The GitHub repository youralfa/Green-Coffee-Bean-Defects-Classification contains a labelled image folder "Green-Coffee-Bean-Defects-Classification" with 17 categories: broken or chipped or cut, dried cherry pod, floater, foreign matter, full black, full sour, fungus damaged, hull or husk, immature or unripe, parchment or pergamino, partial black, partial sour, severe insect damage, shell, slight insect damage, specialty, withered. Examples follow, each with its label.

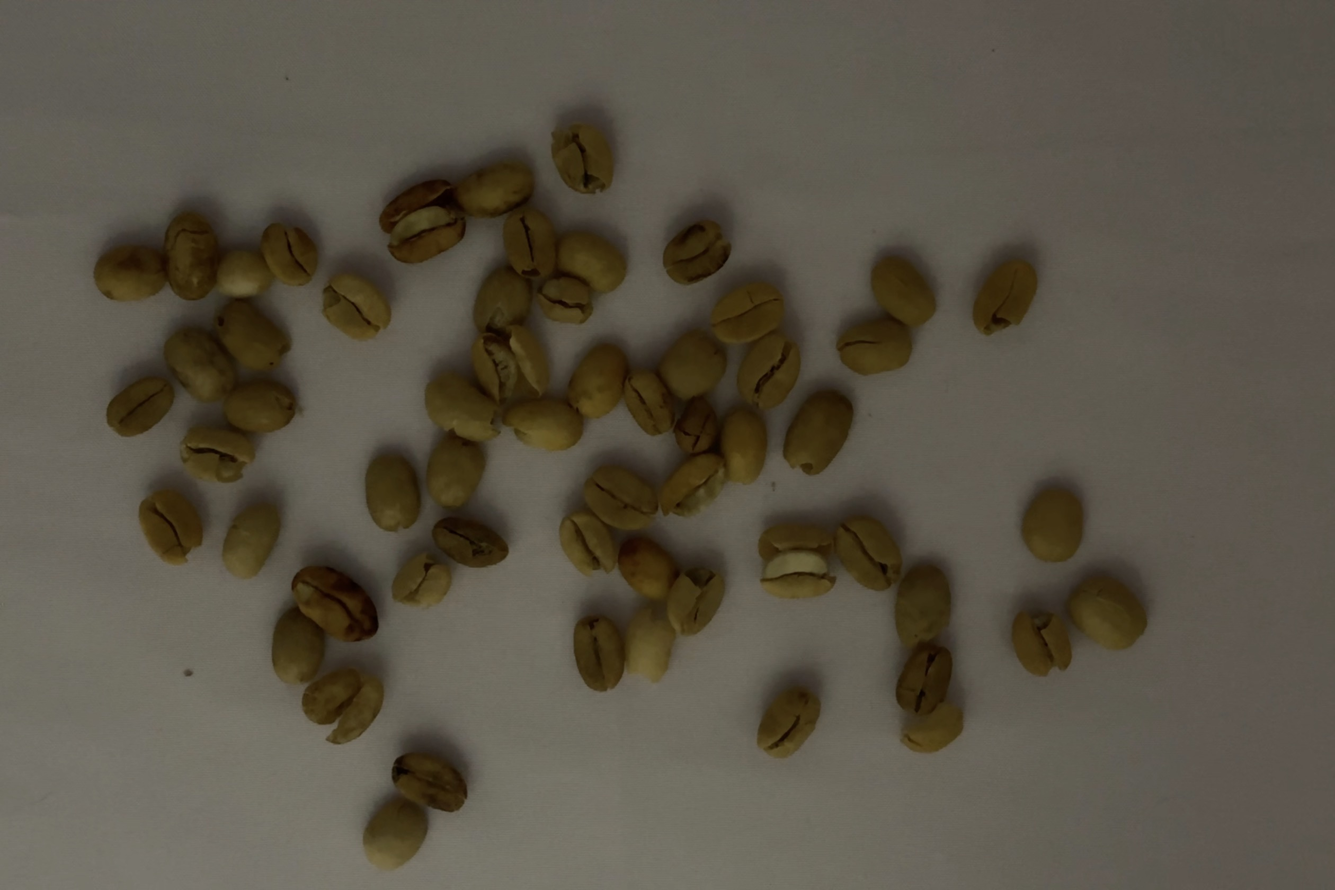
Label: parchment or pergamino

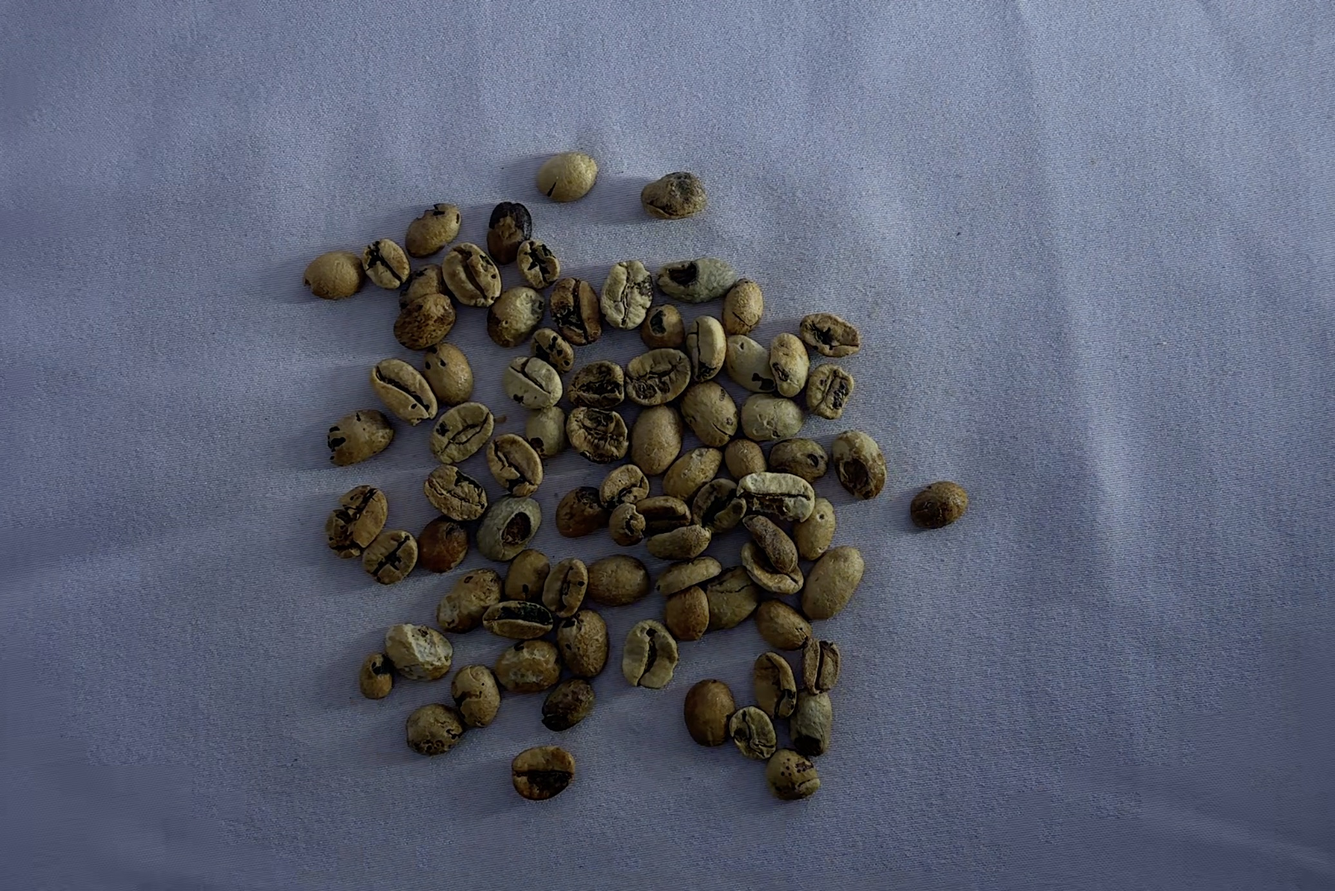
Label: fungus damaged

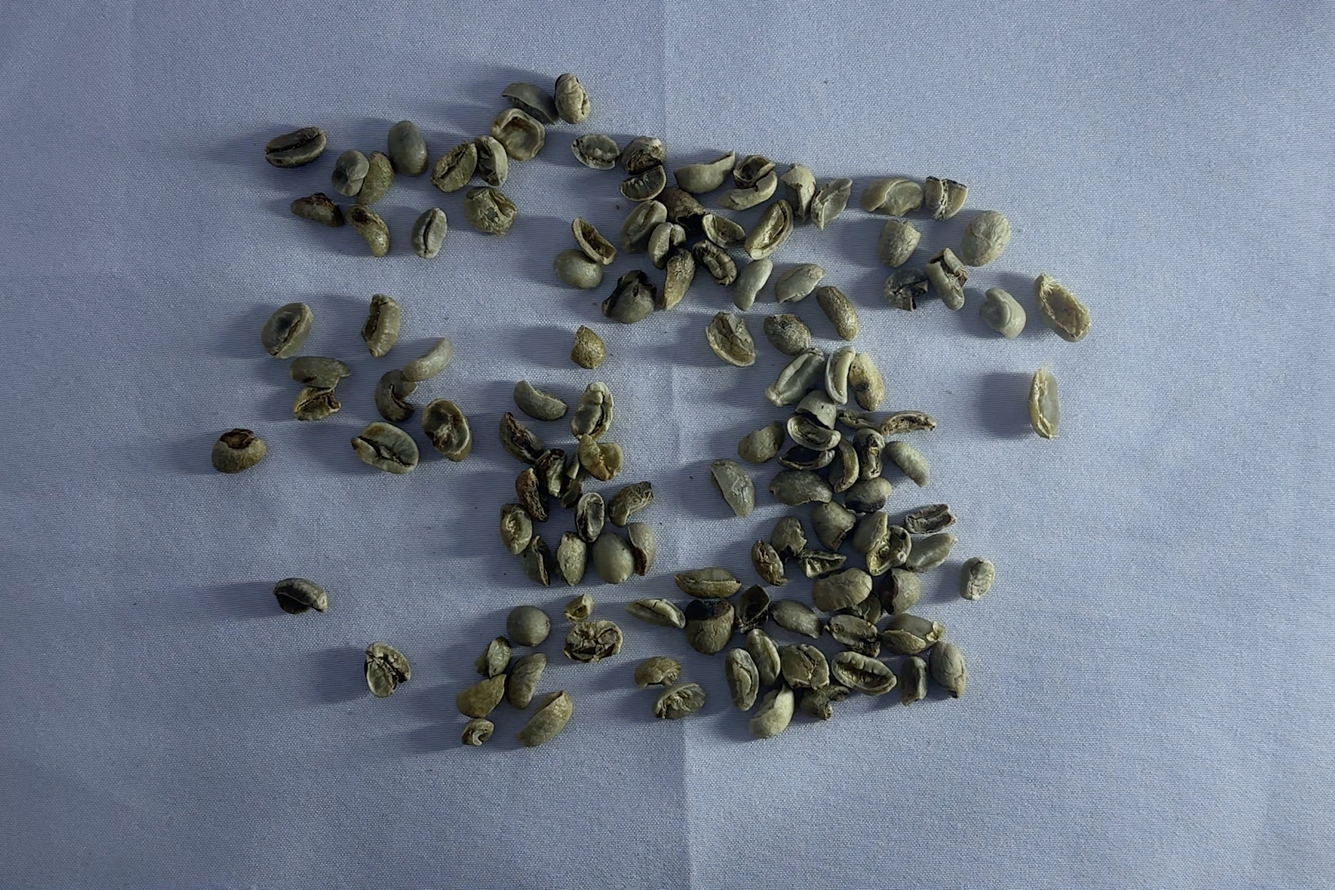
Label: broken or chipped or cut

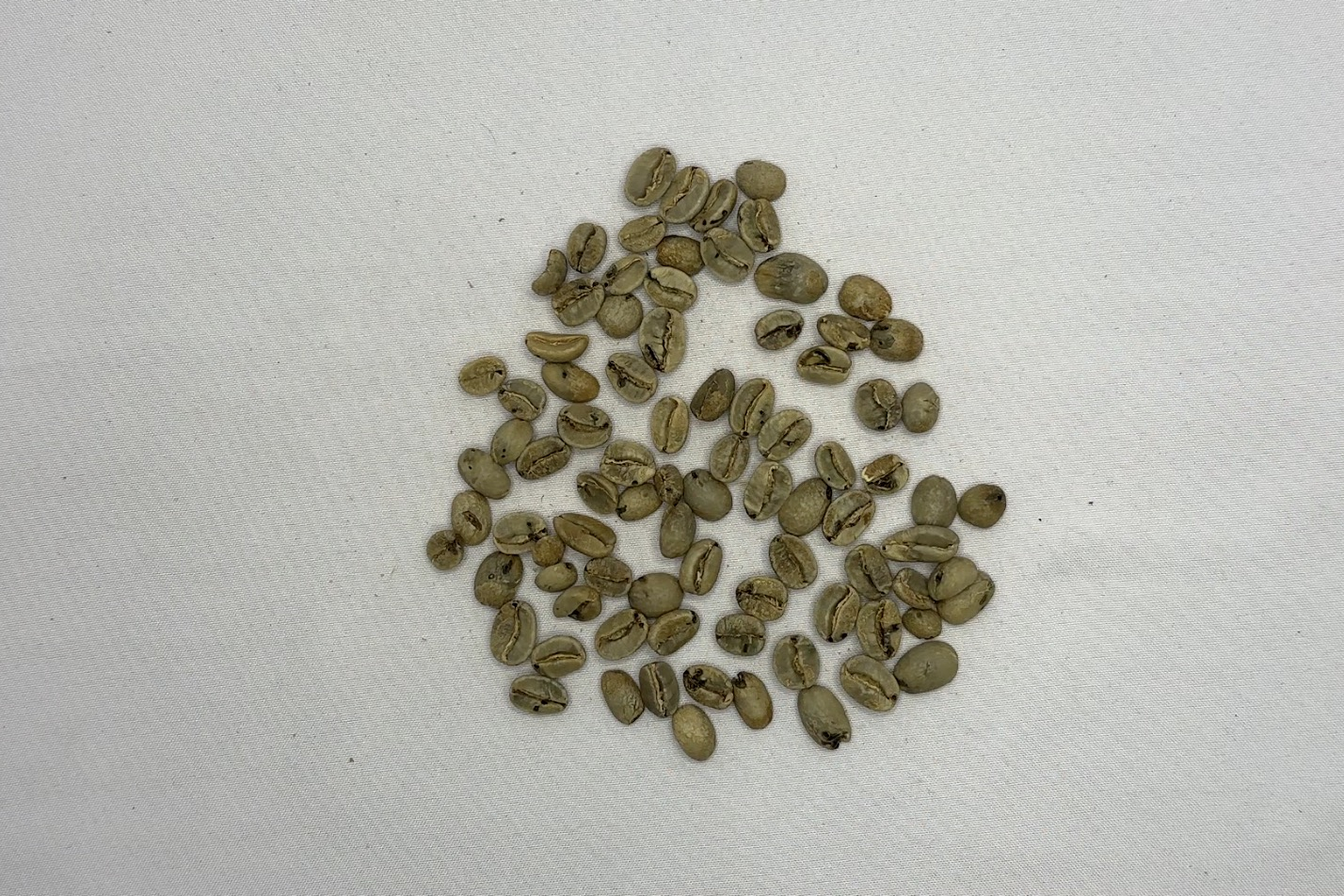
Label: severe insect damage

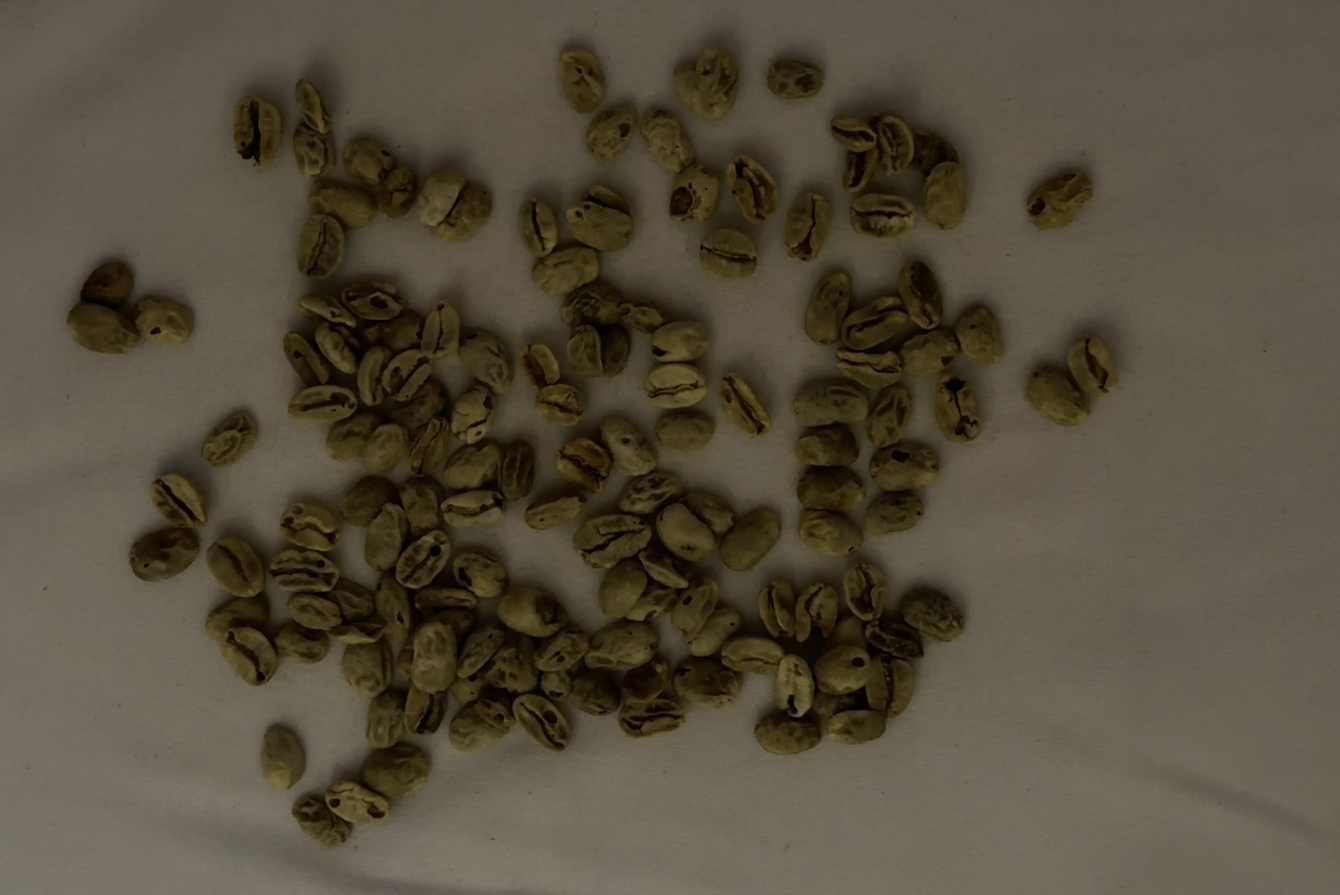
Label: withered

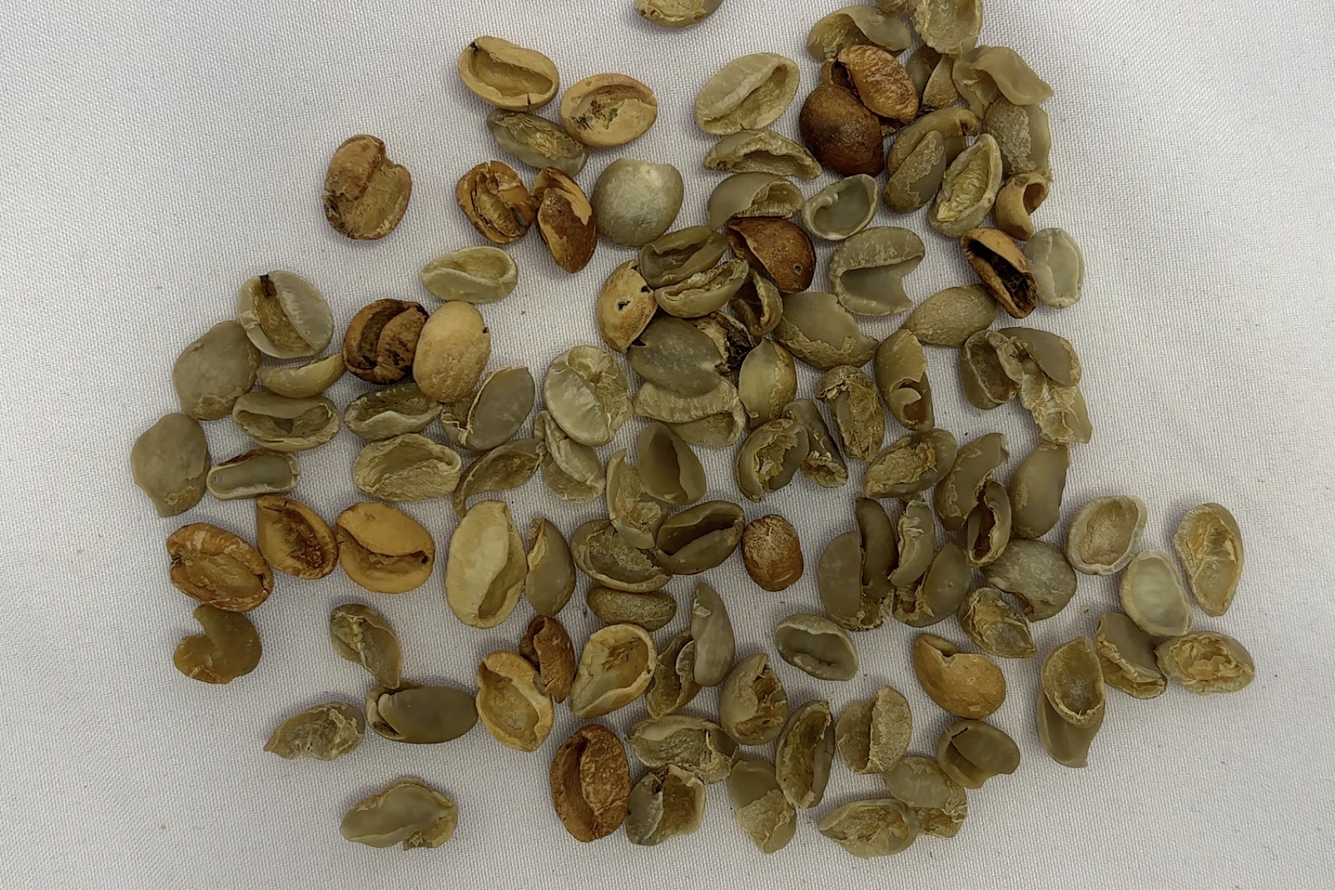
Label: shell
